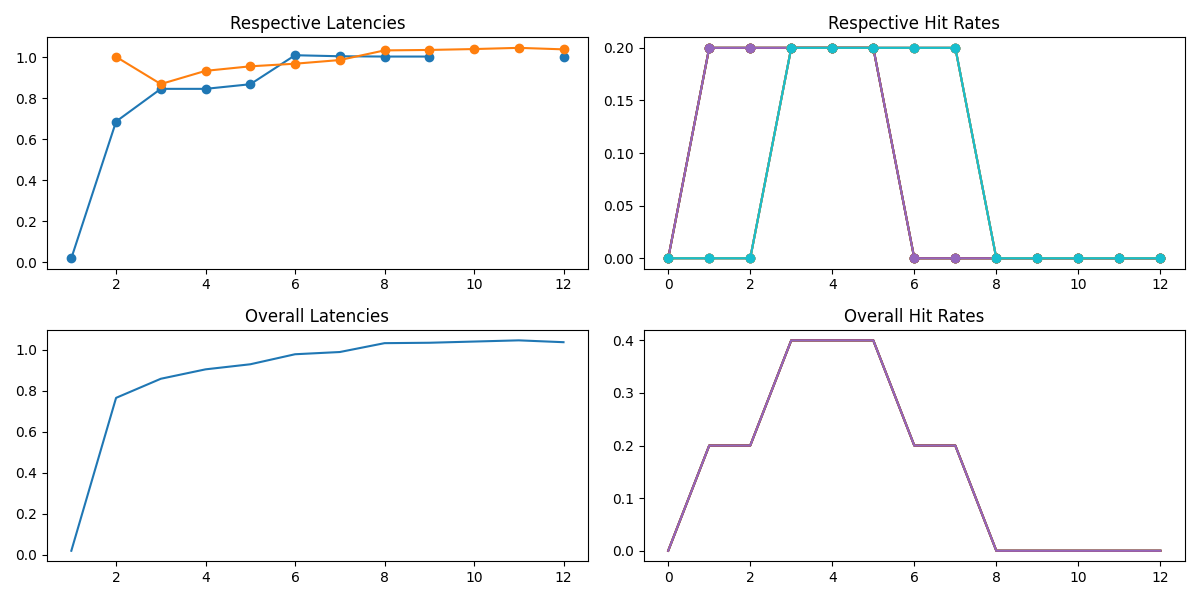

Values plotted in this chart, from the file beside it:
tntid, original_ts, issue_ts, finish_ts, hit
61, 0, 0.0002511, 1.002, False
61, 1, 1, 2.004, False
61, 1, 1.004, 2.008, False
61, 1, 1.008, 2.012, False
61, 1, 1.012, 2.013, False
61, 1, 1.013, 2.048, False
61, 2, 2.001, 3.03, False
61, 2, 2.031, 3.058, False
61, 2, 2.058, 3.086, False
61, 2, 2.086, 2.119, True
61, 2, 2.119, 3.137, False
61, 2, 2.137, 3.152, False
61, 3, 3.002, 4.024, False
61, 3, 3.024, 4.042, False
61, 3, 3.042, 4.071, False
61, 3, 3.071, 4.088, False
61, 4, 4, 5.011, False
61, 4, 4.011, 5.028, False
61, 4, 4.028, 5.044, False
61, 4, 4.044, 5.076, False
61, 5, 5, 6.064, False
61, 5, 5.064, 6.115, False
61, 5, 5.115, 6.149, False
61, 5, 5.149, 6.205, False
61, 5, 5.205, 6.252, False
61, 5, 5.252, 6.289, False
61, 6, 6.0, 7.049, False
61, 6, 6.049, 7.084, False
61, 6, 6.084, 7.145, False
61, 6, 6.145, 7.19, False
61, 7, 7.0, 8.023, False
61, 7, 7.023, 8.063, False
61, 8, 8, 9.04, False
61, 8, 8.04, 9.077, False
61, 8, 8.077, 9.134, False
61, 9, 9, 10.06, False
61, 9, 9.056, 10.1, False
61, 9, 9.103, 10.13, False
61, 9, 9.131, 10.19, False
61, 9, 9.186, 10.22, False
61, 9, 9.222, 10.27, False
61, 9, 9.274, 10.32, False
61, 9, 9.324, 10.37, False
61, 10, 10.0, 11, False
61, 10, 10, 11, False
61, 10, 10, 11.01, False
224, 0, 0.001138, 1.024, False
224, 0, 0.02369, 1.04, False
224, 0, 0.04014, 0.05894, True
224, 1, 1, 2.006, False
224, 1, 1.006, 2.009, False
224, 1, 1.009, 2.015, False
224, 3, 3.0, 4.003, False
224, 10, 10, 11, False
